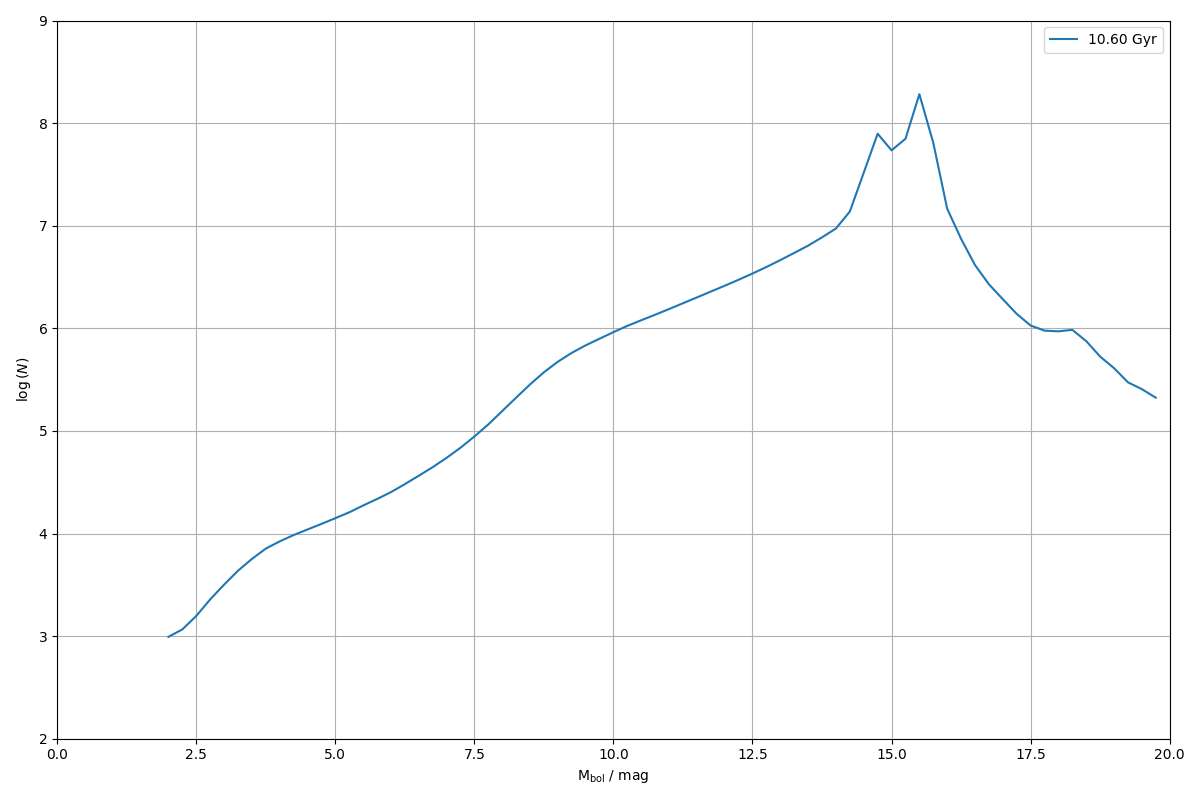

Source data for this figure (header and first rows):
0.000000000000000000e+00, 0.000000000000000000e+00
2.500000000000000000e-01, 0.000000000000000000e+00
5.000000000000000000e-01, 0.000000000000000000e+00
7.500000000000000000e-01, 0.000000000000000000e+00
1.000000000000000000e+00, 0.000000000000000000e+00
1.250000000000000000e+00, 0.000000000000000000e+00
1.500000000000000000e+00, 0.000000000000000000e+00
1.750000000000000000e+00, 0.000000000000000000e+00
2.000000000000000000e+00, 9.837902543067660872e+02
2.250000000000000000e+00, 1.162626495793427239e+03
2.500000000000000000e+00, 1.570346479151763333e+03
2.750000000000000000e+00, 2.276537016611890067e+03
3.000000000000000000e+00, 3.170204210539753149e+03
3.250000000000000000e+00, 4.333993034235533742e+03
3.500000000000000000e+00, 5.645230234418591863e+03
3.750000000000000000e+00, 7.122254291059626667e+03
4.000000000000000000e+00, 8.378161120809421845e+03
4.250000000000000000e+00, 9.654405003669144207e+03
4.500000000000000000e+00, 1.094429867366390499e+04
4.750000000000000000e+00, 1.239873426113266396e+04
5.000000000000000000e+00, 1.409548232495815137e+04
5.250000000000000000e+00, 1.608148358101695885e+04
5.500000000000000000e+00, 1.874647238312542686e+04
5.750000000000000000e+00, 2.167707130455693186e+04
6.000000000000000000e+00, 2.529189488528670336e+04
6.250000000000000000e+00, 3.027287146847734402e+04
6.500000000000000000e+00, 3.655807433861881145e+04
6.750000000000000000e+00, 4.428896626662259223e+04
7.000000000000000000e+00, 5.459509417162697355e+04
7.250000000000000000e+00, 6.850299589069931244e+04
7.500000000000000000e+00, 8.810057032427436206e+04
7.750000000000000000e+00, 1.155913031721234147e+05
8.000000000000000000e+00, 1.559432683421160036e+05
8.250000000000000000e+00, 2.106605911758627335e+05
8.500000000000000000e+00, 2.833953921046061441e+05
8.750000000000000000e+00, 3.726498598191869678e+05
9.000000000000000000e+00, 4.721471377213401138e+05
9.250000000000000000e+00, 5.760361779040349647e+05
9.500000000000000000e+00, 6.819713690884694224e+05
9.750000000000000000e+00, 7.916586981397673953e+05
1.000000000000000000e+01, 9.173686645332799526e+05
1.025000000000000000e+01, 1.055831313606547425e+06
1.050000000000000000e+01, 1.198090695236768574e+06
1.075000000000000000e+01, 1.356330299803160829e+06
1.100000000000000000e+01, 1.540088538889808813e+06
1.125000000000000000e+01, 1.755305561331162695e+06
1.150000000000000000e+01, 1.998958101513925008e+06
1.175000000000000000e+01, 2.278911621735449415e+06
1.200000000000000000e+01, 2.598927982443634886e+06
1.225000000000000000e+01, 2.973409213420849293e+06
1.250000000000000000e+01, 3.417792139720112551e+06
1.275000000000000000e+01, 3.957667888521710411e+06
1.300000000000000000e+01, 4.622240461787112057e+06
1.325000000000000000e+01, 5.425269077704358846e+06
1.350000000000000000e+01, 6.394202785025733523e+06
1.375000000000000000e+01, 7.699559240097547881e+06
1.400000000000000000e+01, 9.391477316545195878e+06
1.425000000000000000e+01, 1.374029634764737263e+07
1.450000000000000000e+01, 3.287916634643196315e+07
1.475000000000000000e+01, 7.876492838149265945e+07
1.500000000000000000e+01, 5.430222000684332848e+07
... 19 more rows
